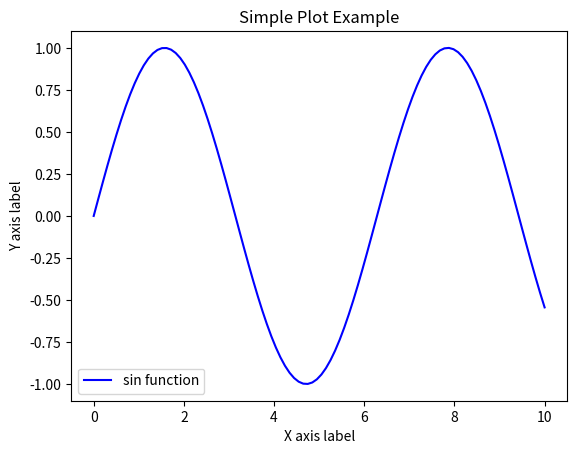

Write the Python code that produced this figure.
import matplotlib.pyplot as plt
import numpy as np

# 1. Prepare sample data
x = np.linspace(0, 10, 100)
y = np.sin(x)

# 2. Create a figure and an axes
fig, ax = plt.subplots()

# 3. Plot the data
line, = ax.plot(x, y, label='sin function', color='blue')

# 4. Add labels and a title
ax.set_xlabel('X axis label')
ax.set_ylabel('Y axis label')
ax.set_title('Simple Plot Example')
ax.legend() # Add a legend

# 5. Display the plot
plt.show()
